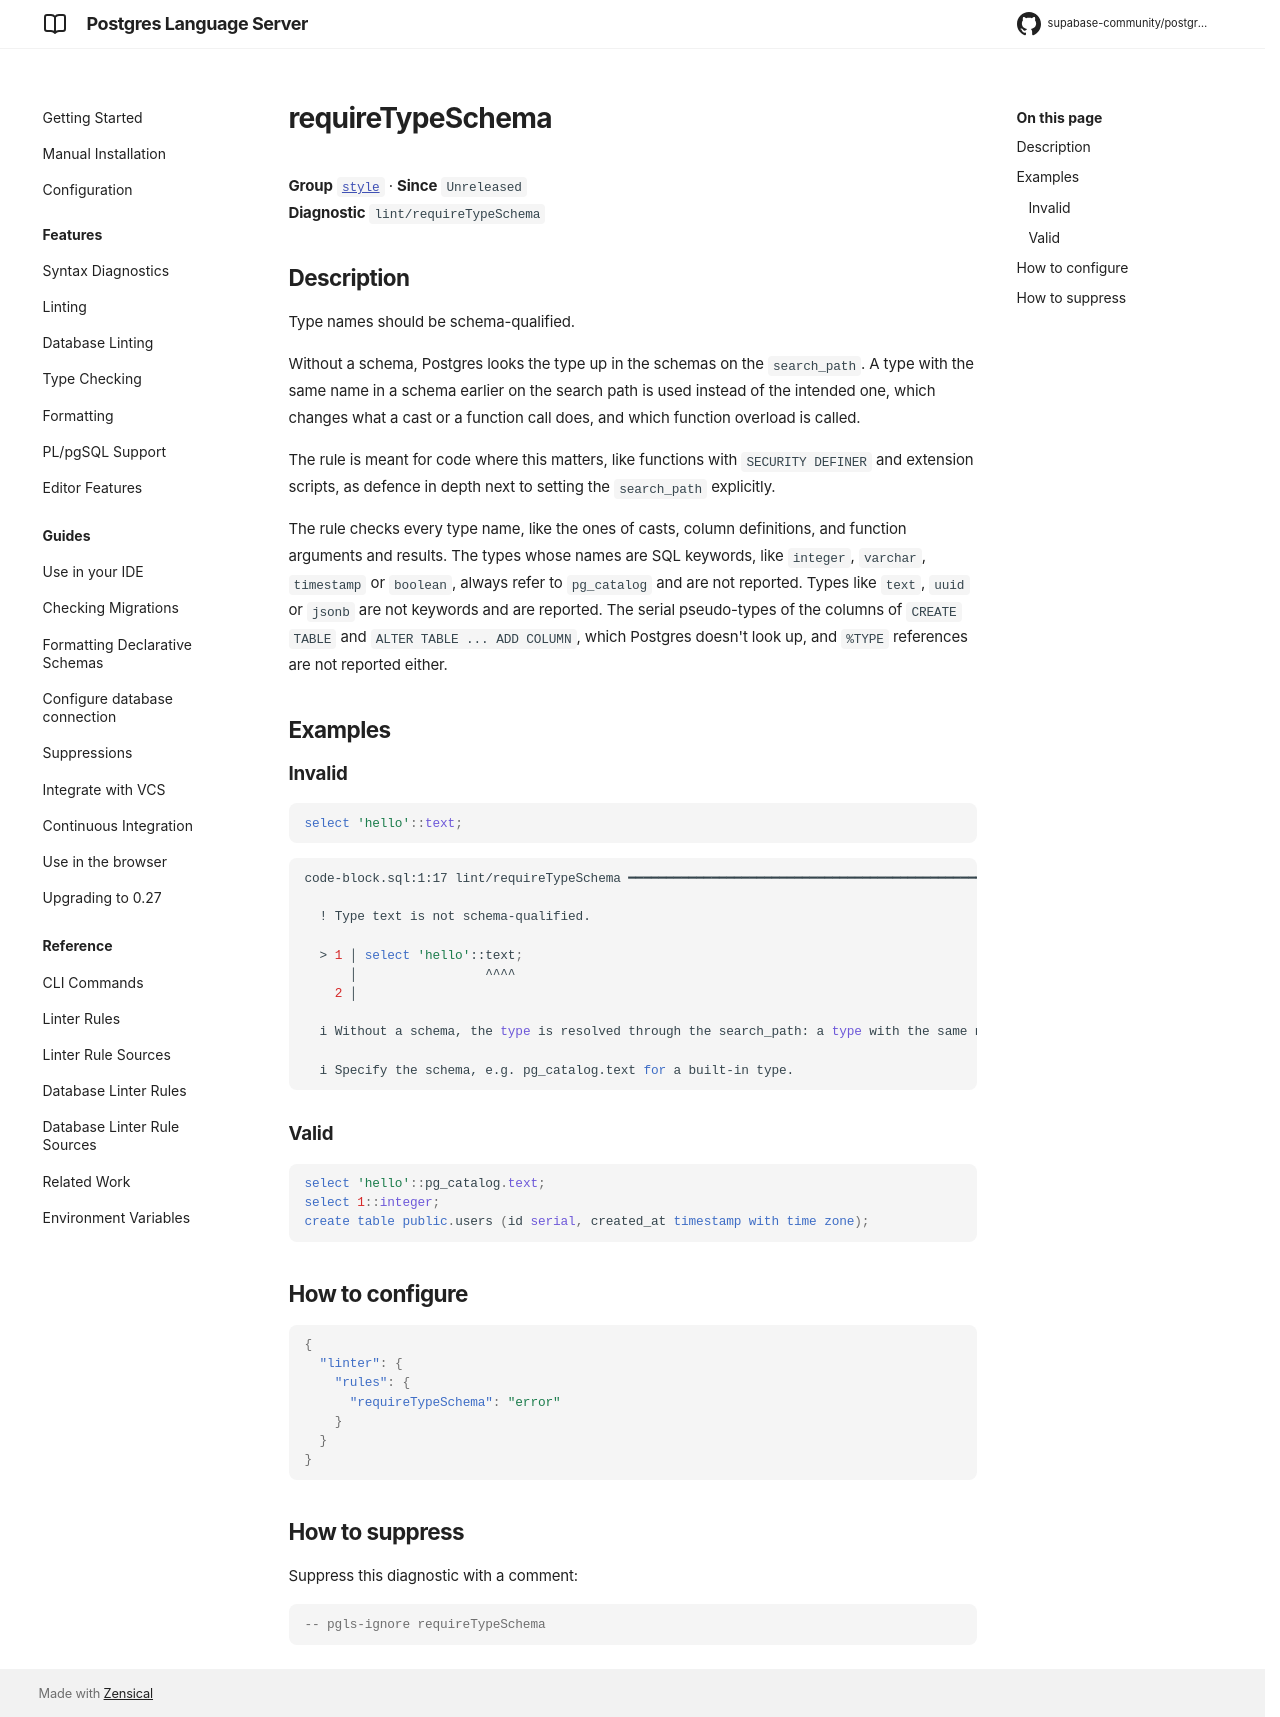

repository: supabase-community/postgres-language-server · page: main/reference/rules/require-type-schema/index.html · generator: mkdocs

# requireTypeSchema

**Group** [`style`](../rules.md#style) · **Since** `Unreleased`  
**Diagnostic** `lint/requireTypeSchema`

## Description
Type names should be schema-qualified.

Without a schema, Postgres looks the type up in the schemas on the `search_path`. A type
with the same name in a schema earlier on the search path is used instead of the intended
one, which changes what a cast or a function call does, and which function overload is
called.

The rule is meant for code where this matters, like functions with `SECURITY DEFINER` and
extension scripts, as defence in depth next to setting the `search_path` explicitly.

The rule checks every type name, like the ones of casts, column definitions, and function
arguments and results. The types whose names are SQL keywords, like `integer`, `varchar`,
`timestamp` or `boolean`, always refer to `pg_catalog` and are not reported. Types like
`text`, `uuid` or `jsonb` are not keywords and are reported. The serial pseudo-types of
the columns of `CREATE TABLE` and `ALTER TABLE ... ADD COLUMN`, which Postgres doesn't
look up, and `%TYPE` references are not reported either.

## Examples

### Invalid

```sql
select 'hello'::text;
```

```sh
code-block.sql:1:17 lint/requireTypeSchema ━━━━━━━━━━━━━━━━━━━━━━━━━━━━━━━━━━━━━━━━━━━━━━━━━━━━━━━━━

  ! Type text is not schema-qualified.
  
  > 1 │ select 'hello'::text;
      │                 ^^^^
    2 │ 
  
  i Without a schema, the type is resolved through the search_path: a type with the same name in a schema earlier on the search_path is used instead.
  
  i Specify the schema, e.g. pg_catalog.text for a built-in type.
  

```

### Valid

```sql
select 'hello'::pg_catalog.text;
select 1::integer;
create table public.users (id serial, created_at timestamp with time zone);
```

## How to configure
```json

{
  "linter": {
    "rules": {
      "requireTypeSchema": "error"
    }
  }
}

```
## How to suppress

Suppress this diagnostic with a comment:

```sql
-- pgls-ignore requireTypeSchema
```
